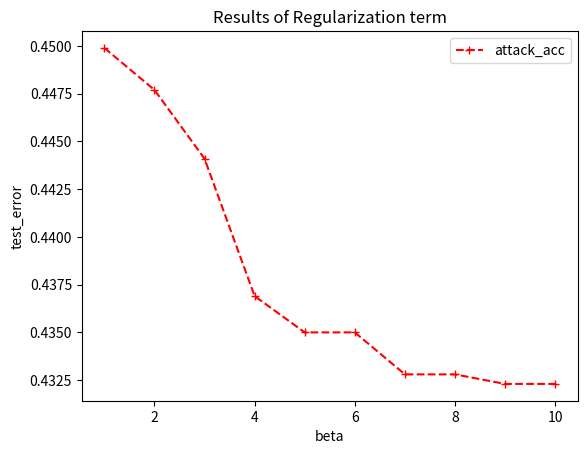

Source code (Python):
import matplotlib.pyplot as plt

#x1 = [0.1, 0.11, 0.12, 0.13, 0.14, 0.15, 0.16, 0.17, 0.18, 0.19]
# vib
#y1 = [0.4311, 0.4247, 0.4142, 0.4092, 0.4034, 0.3949, 0.3882, 0.3802, 0.3713, 0.3683]
#y2 = [0.7361, 0.7394, 0.7427, 0.7459, 0.7491, 0.7523, 0.7531, 0.7562, 0.7618, 0.7649]

# def
x1 = [1, 2, 3, 4, 5, 6, 7, 8, 9, 10]
y1 = [0.4499, 0.4477, 0.4441, 0.4369, 0.4350, 0.4350, 0.4328, 0.4328, 0.4323, 0.4323]
y2 = [0.7316, 0.7401, 0.7486, 0.7563, 0.7630, 0.7688, 0.7738, 0.7782, 0.7820, 0.7853]


l1=plt.plot(x1, y1, 'r+--', label='attack_acc')
#l2=plt.plot(x1, y2, 'r*--', label='test_error')


'''
plt.xticks([0, 1, 2, 3],
          [r'$beta=0$', r'$beta=1e-4$', r'$beta=1e-3$', r'$beta=1e-2$'])
'''

plt.xlabel('beta')
plt.ylabel('test_error')

plt.title('Results of Regularization term')

plt.legend()


plt.show()